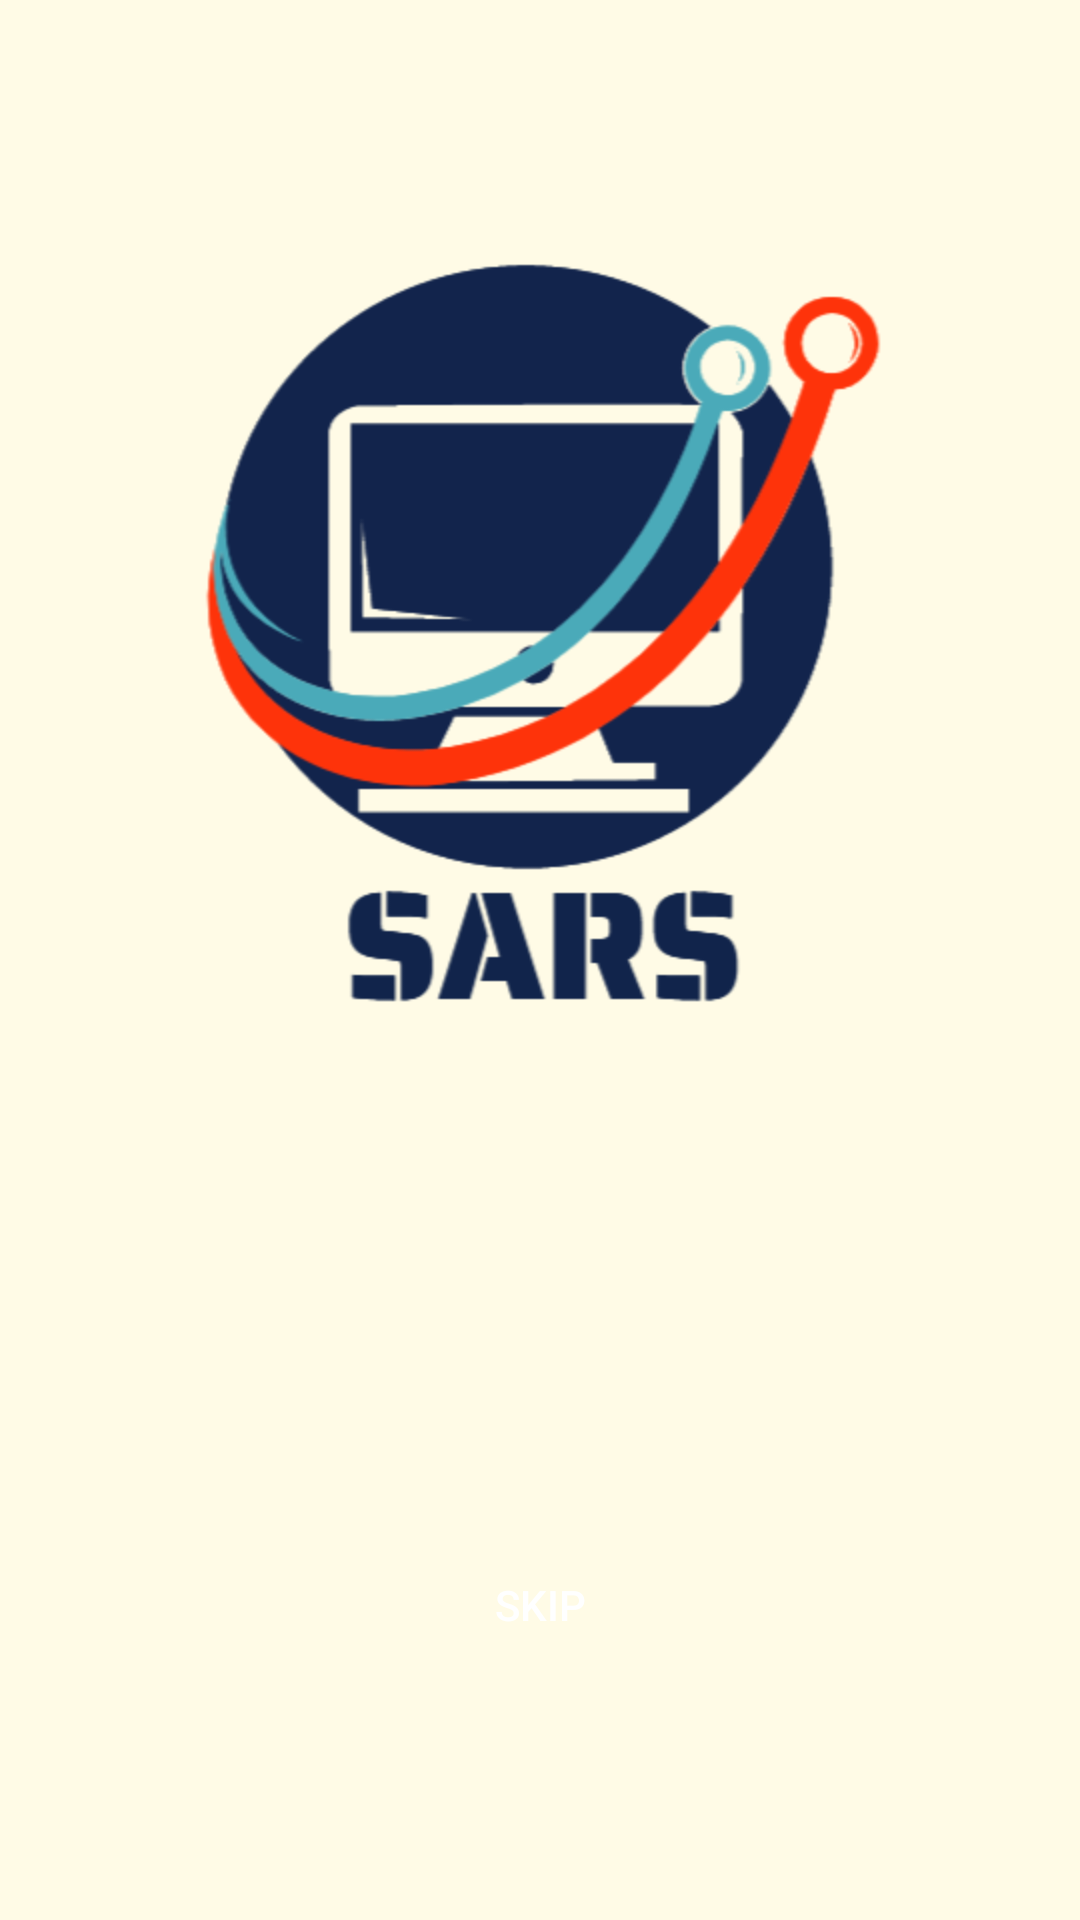

Write the Android layout XML for this screen, with the resource values it uses.
<!-- AndroidManifest.xml: application theme Theme.SARS_Segmentation -->
<!-- res/layout/activity_splash.xml -->
<?xml version="1.0" encoding="utf-8"?>
<LinearLayout xmlns:android="http://schemas.android.com/apk/res/android"
    xmlns:app="http://schemas.android.com/apk/res-auto"
    xmlns:tools="http://schemas.android.com/tools"
    android:layout_width="match_parent"
    android:layout_height="match_parent"
    android:background="#FFFBE6"
    android:gravity="center"
    android:orientation="vertical"
    tools:context=".SplashActivity">

    <ImageView
        android:id="@+id/imageView9"
        android:layout_width="280dp"
        android:layout_height="280dp"
        android:layout_gravity="center_horizontal"
        android:src="@drawable/design_1" />

    <Button
        android:id="@+id/btnBack"
        android:layout_width="wrap_content"
        android:layout_height="wrap_content"
        android:layout_gravity="center"
        android:layout_marginTop="150dp"
        android:background="@drawable/bg_button"
        android:textColor="@color/white"
        android:text="@string/btn_press_skip" />
</LinearLayout>
<!-- resources referenced by this layout -->
<resources>
  <color name="white">#FFFFFFFF</color>
  <!-- drawable design_1: png bitmap (drawable, 34894 bytes) -->
  <string name="btn_press_skip">SKIP</string>
  <style name="Theme.SARS_Segmentation" parent="Theme.AppCompat.DayNight.NoActionBar">
          
          <item name="colorPrimary">@color/purple_500</item>
          <item name="colorPrimaryVariant">@color/purple_700</item>
          <item name="colorOnPrimary">@color/white</item>
          
          <item name="colorSecondary">@color/teal_200</item>
          <item name="colorSecondaryVariant">@color/teal_700</item>
          <item name="colorOnSecondary">@color/black</item>
          
          <item name="android:statusBarColor" tools:targetApi="l">?attr/colorPrimaryVariant</item>
          
      </style>
  <color name="purple_500">#FF6200EE</color>
  <color name="purple_700">#FF3700B3</color>
  <color name="teal_200">#FF03DAC5</color>
  <color name="teal_700">#FF018786</color>
  <color name="black">#FF000000</color>
</resources>
